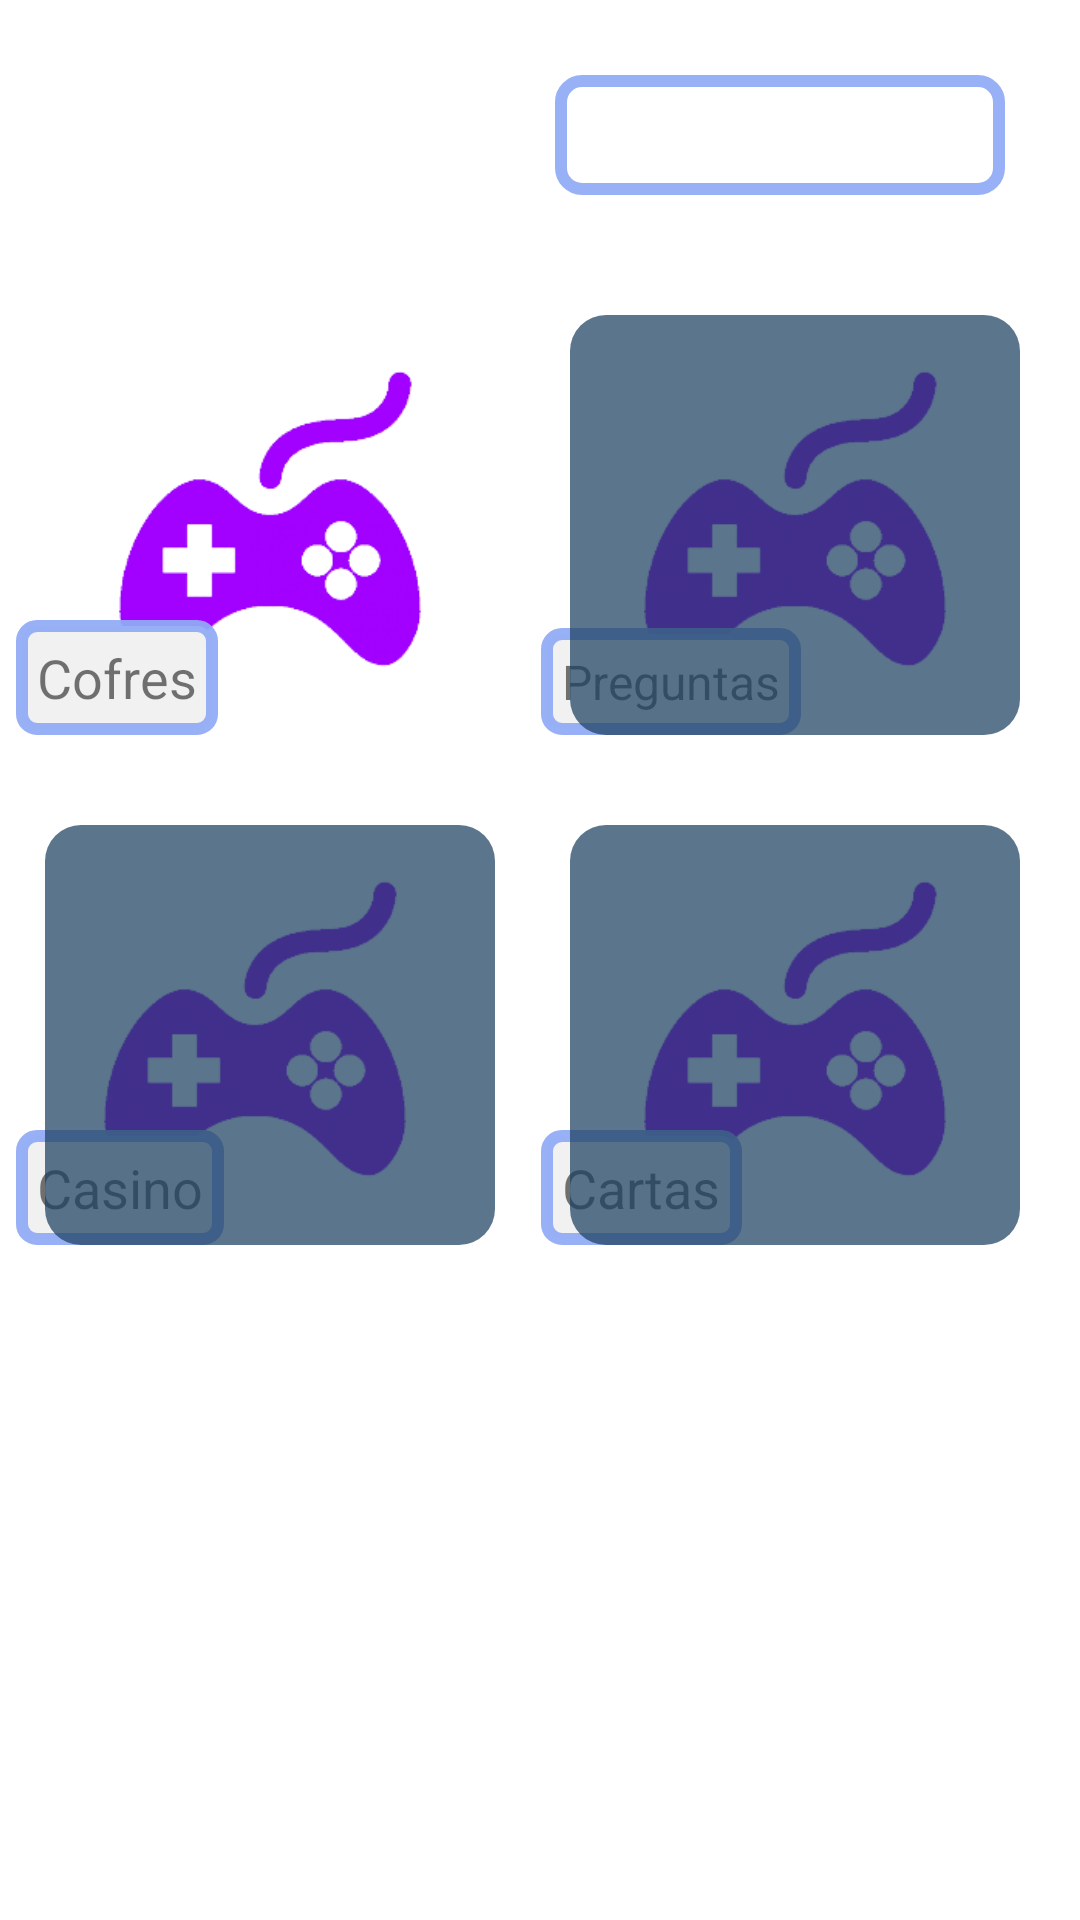

Write the Android layout XML for this screen, with the resource values it uses.
<!-- AndroidManifest.xml: application theme Theme.IfIv -->
<!-- res/layout/minijuegos_main.xml -->
<?xml version="1.0" encoding="utf-8"?>
<RelativeLayout
    xmlns:android="http://schemas.android.com/apk/res/android"
    android:layout_width="match_parent"
    android:layout_height="match_parent">

    <TextView
        android:id="@+id/lblPuntos"
        android:layout_width="150dp"
        android:layout_height="40dp"
        android:layout_alignParentEnd="true"
        android:paddingTop="2dp"
        android:layout_margin="25dp"
        android:background="@drawable/shape_bordes_redondos"
        android:textAlignment="center" />


    <RelativeLayout
        android:id="@+id/layJuegos"
        android:layout_width="wrap_content"
        android:layout_height="wrap_content"
        android:layout_below="@id/lblPuntos">

        
        <ImageButton
            android:id="@+id/btnMCofres"
            android:layout_width="140dp"
            android:layout_height="140dp"
            android:layout_marginStart="20dp"
            android:layout_marginLeft="25dp"
            android:layout_marginTop="15dp"
            android:layout_marginEnd="15dp"
            android:layout_marginBottom="15dp"
            android:backgroundTint="@color/nada"
            android:scaleType="fitCenter"
            android:src="@drawable/minigame" />

        <TextView
            android:id="@+id/titCofre"
            android:layout_width="wrap_content"
            android:layout_height="wrap_content"
            android:layout_alignLeft="@+id/btnMCofres"
            android:layout_alignBottom="@+id/btnMCofres"
            android:layout_marginLeft="-15dp"
            android:layout_marginTop="-20dp"
            android:background="@drawable/shape_titulos"
            android:text="Cofres"
            android:textSize="18dp" />


        
        <ImageButton
            android:id="@+id/btnMPreguntas"
            android:layout_width="140dp"
            android:layout_height="140dp"
            android:layout_alignParentEnd="true"
            android:layout_marginStart="15dp"
            android:layout_marginLeft="25dp"
            android:layout_marginTop="15dp"
            android:layout_marginEnd="25dp"
            android:layout_marginBottom="15dp"
            android:backgroundTint="@color/nada"
            android:scaleType="fitCenter"
            android:src="@drawable/minigame" />

        <TextView
            android:id="@+id/titPreguntas"
            android:layout_width="wrap_content"
            android:layout_height="wrap_content"
            android:layout_alignLeft="@+id/btnMPreguntas"
            android:layout_alignBottom="@+id/btnMPreguntas"
            android:layout_marginLeft="-15dp"
            android:layout_marginTop="-20dp"
            android:background="@drawable/shape_titulos"
            android:padding="7dp"
            android:text="Preguntas"
            android:textSize="16dp" />

        <RelativeLayout
            android:id="@+id/layBloqPreguntas"
            android:layout_width="150dp"
            android:layout_height="140dp"
            android:layout_alignBottom="@id/btnMPreguntas"
            android:layout_alignParentEnd="true"
            android:layout_marginRight="20dp"
            android:background="@drawable/shape_bloqueado" />


        
        <ImageButton
            android:id="@+id/btnMCasino"
            android:layout_width="140dp"
            android:layout_height="140dp"
            android:layout_below="@+id/btnMCofres"
            android:layout_margin="15dp"
            android:layout_marginLeft="25dp"
            android:backgroundTint="@color/nada"
            android:scaleType="fitCenter"
            android:src="@drawable/minigame" />

        <TextView
            android:id="@+id/titCasino"
            android:layout_width="wrap_content"
            android:layout_height="wrap_content"
            android:layout_alignLeft="@+id/btnMCasino"
            android:layout_alignBottom="@+id/btnMCasino"
            android:layout_marginLeft="-10dp"
            android:layout_marginTop="-20dp"
            android:background="@drawable/shape_titulos"
            android:text="Casino"
            android:textSize="18dp" />

        <RelativeLayout
            android:id="@+id/layBloqCasino"
            android:layout_width="150dp"
            android:layout_height="140dp"
            android:layout_alignBottom="@id/btnMCasino"
            android:layout_marginLeft="15dp"
            android:background="@drawable/shape_bloqueado" />


                
        <ImageButton
            android:id="@+id/btnMCartas"
            android:layout_width="140dp"
            android:layout_height="140dp"
            android:layout_below="@+id/btnMPreguntas"
            android:layout_alignParentEnd="true"
            android:layout_marginStart="15dp"
            android:layout_marginLeft="25dp"
            android:layout_marginTop="15dp"
            android:layout_marginEnd="25dp"
            android:layout_marginBottom="15dp"
            android:backgroundTint="@color/nada"
            android:scaleType="fitCenter"
            android:src="@drawable/minigame" />

        <TextView
            android:id="@+id/titCartas"
            android:layout_width="wrap_content"
            android:layout_height="wrap_content"
            android:layout_alignLeft="@+id/btnMCartas"
            android:layout_alignBottom="@+id/btnMCartas"
            android:layout_marginLeft="-15dp"
            android:layout_marginTop="-20dp"
            android:background="@drawable/shape_titulos"
            android:padding="7dp"
            android:text="Cartas"
            android:textSize="18dp" />

        <RelativeLayout
            android:id="@+id/layBloqCartas"
            android:layout_width="150dp"
            android:layout_height="140dp"
            android:layout_alignBottom="@id/btnMCartas"
            android:layout_alignParentEnd="true"
            android:layout_marginRight="20dp"
            android:background="@drawable/shape_bloqueado" />
    </RelativeLayout>
</RelativeLayout>
<!-- resources referenced by this layout -->
<resources>
  <color name="nada">#00FFFFFF</color>
  <!-- drawable minigame: png bitmap (drawable-v24, 16837 bytes) -->
  <!-- drawable shape_bloqueado (drawable) -->
  <?xml version="1.0" encoding="utf-8"?>
  <shape
      android:shape="rectangle"
      xmlns:android="http://schemas.android.com/apk/res/android">
  
      <corners
          android:bottomLeftRadius="12dp"
          android:bottomRightRadius="12dp"
          android:topLeftRadius="12dp"
          android:topRightRadius="12dp"
      />
  
      <stroke/> 
  
      <size
          android:width="150dp"
          android:height="140dp"/>
  
      <solid android:color="@color/bloqueado"/>
  </shape>
  <!-- drawable shape_bordes_redondos (drawable) -->
  <?xml version="1.0" encoding="utf-8"?>
  <shape
      android:shape="rectangle"
      xmlns:android="http://schemas.android.com/apk/res/android">
  
      <corners
          android:radius="7dp"/>
  
  
      <solid />
          
  
      <stroke
          android:color="@color/capitulo"
          android:width="4dp"
          />
  
      
      <padding />
  </shape>
  <!-- drawable shape_titulos (drawable) -->
  <?xml version="1.0" encoding="utf-8"?>
  <shape
      android:shape="rectangle"
      xmlns:android="http://schemas.android.com/apk/res/android">
  
      <corners
          android:bottomLeftRadius="5dp"
          android:bottomRightRadius="5dp"
          android:topLeftRadius="5dp"
          android:topRightRadius="5dp"/>
  
  
      <gradient
          android:angle="0"
          android:endColor="@color/fondo_shape"
          android:startColor="#959E9E9E"
          android:type="radial"
          android:gradientRadius="50"
          />
  
      <solid android:color="#f1f1f1"/>
  
      <stroke
          android:color="@color/capitulo"
          android:width="4dp"/>
  
      <size/>
      <padding
          android:left="7dp"
          android:top="7dp"
          android:right="7dp"
          android:bottom="7dp"/>
  </shape>
  <style name="Theme.IfIv" parent="Theme.MaterialComponents.DayNight.DarkActionBar">
          
          <item name="colorPrimary">@color/purple_500</item>
          <item name="colorPrimaryVariant">@color/purple_700</item>
          <item name="colorOnPrimary">@color/white</item>
          
          <item name="colorSecondary">@color/teal_200</item>
          <item name="colorSecondaryVariant">@color/teal_700</item>
          <item name="colorOnSecondary">@color/black</item>
          
          <item name="android:statusBarColor" tools:targetApi="l">?attr/colorPrimaryVariant</item>
          
      </style>
  <color name="bloqueado">#B91E4261</color>
  <color name="capitulo">#EE91ABF6</color>
  <color name="fondo_shape">#AEEDE3E3</color>
  <color name="purple_500">#FF6200EE</color>
  <color name="purple_700">#FF3700B3</color>
  <color name="white">#FFFFFFFF</color>
  <color name="teal_200">#FF03DAC5</color>
  <color name="teal_700">#FF018786</color>
  <color name="black">#FF000000</color>
</resources>
